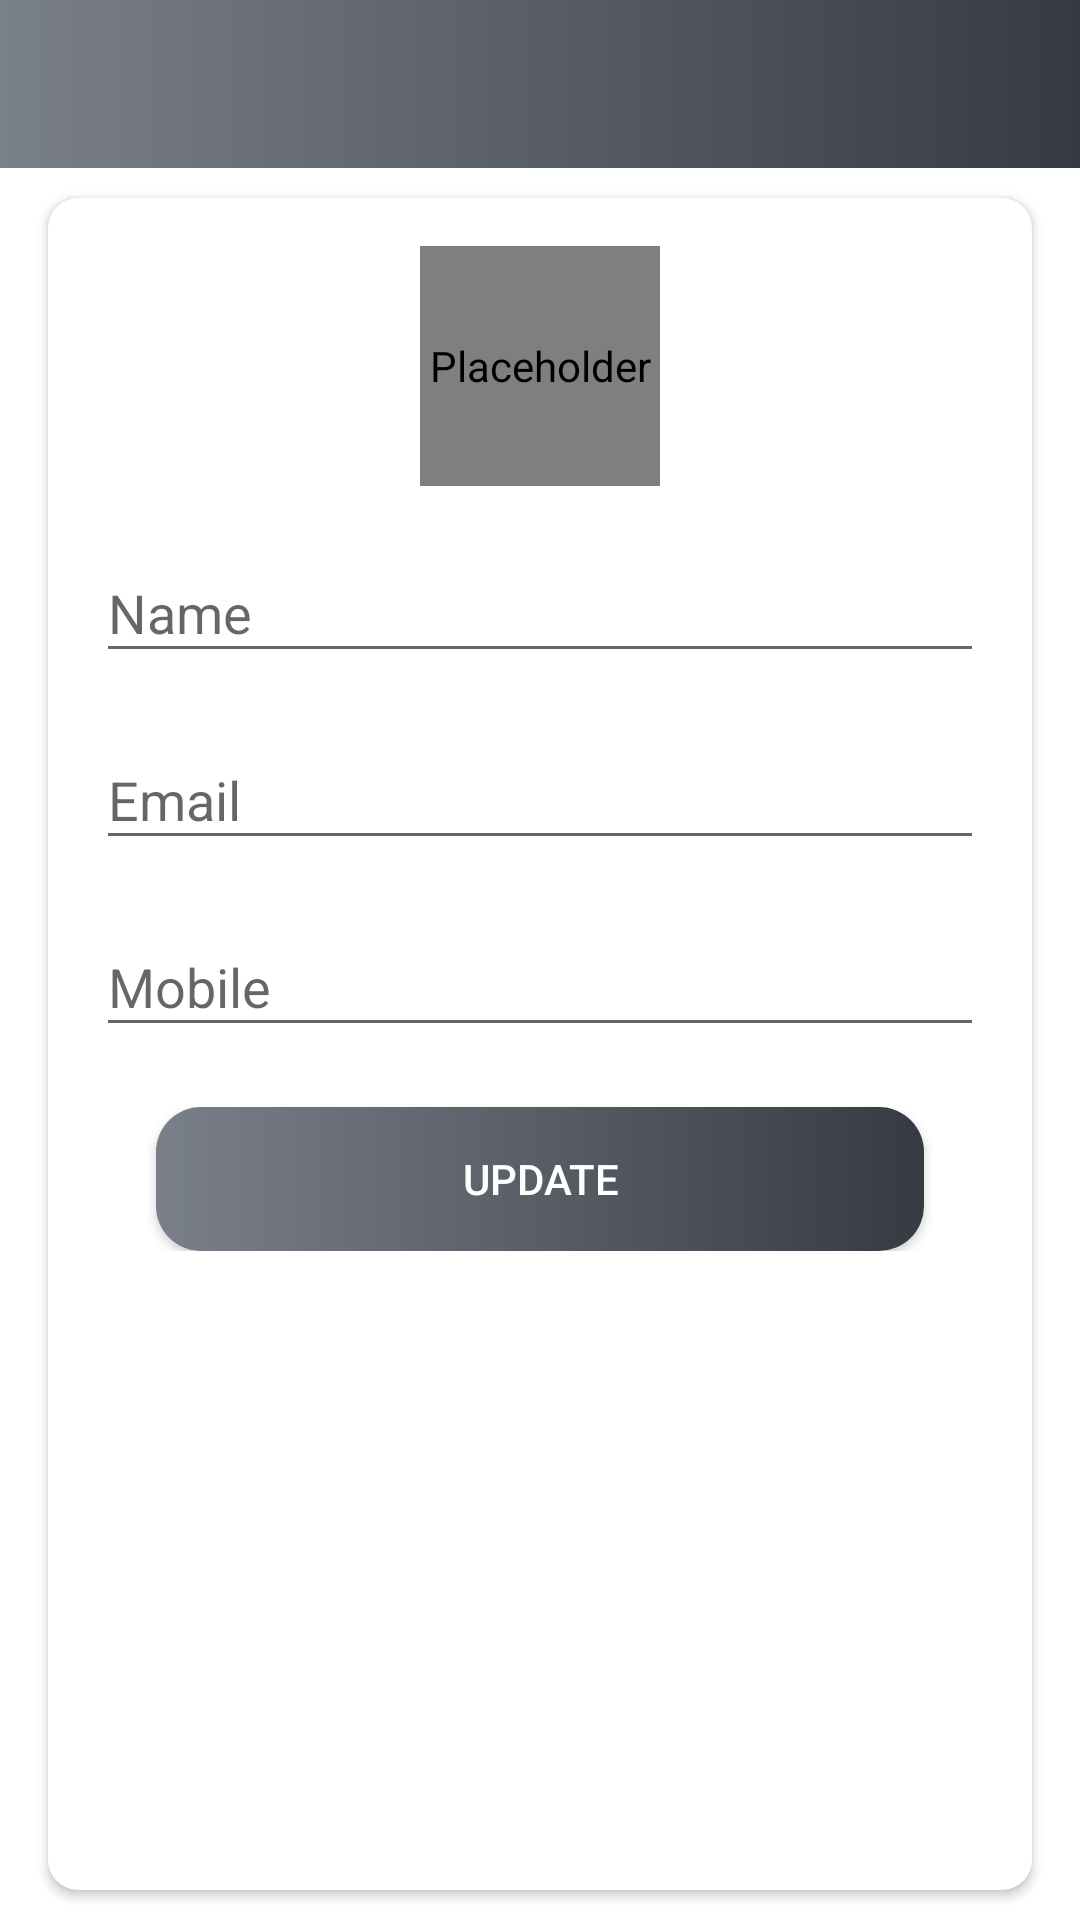

Here is an Android app screen rendered from its layout file. Give the layout XML and the strings, colors and styles it references.
<!-- AndroidManifest.xml: activity theme NoActionBar -->
<!-- res/layout/activity_my_profile.xml -->
<?xml version="1.0" encoding="utf-8"?>
<LinearLayout xmlns:android="http://schemas.android.com/apk/res/android"
    xmlns:app="http://schemas.android.com/apk/res-auto"
    xmlns:tools="http://schemas.android.com/tools"
    android:layout_width="match_parent"
    android:layout_height="match_parent"
    android:orientation="vertical"
    tools:context=".activities.MyProfileActivity">


    <com.google.android.material.appbar.AppBarLayout
        android:layout_width="match_parent"
        android:layout_height="wrap_content"
        android:theme="@style/AppBarOverlay">

        <androidx.appcompat.widget.Toolbar
            android:id="@+id/toolbar_my_profile_activity"
            android:layout_width="match_parent"
            android:layout_height="?attr/actionBarSize"
            android:background="@drawable/nav_header_main_background"
            app:popupTheme="@style/PopupOverlay"/>
    </com.google.android.material.appbar.AppBarLayout>

    <LinearLayout
        android:layout_width="match_parent"
        android:layout_height="match_parent"
        android:background="@color/white">

        <androidx.cardview.widget.CardView
            android:layout_width="match_parent"
            android:layout_height="match_parent"
            android:layout_marginStart="16dp"
            android:layout_marginTop="10dp"
            android:layout_marginEnd="16dp"
            android:layout_marginBottom="10dp"
            android:elevation="5dp"
            app:cardCornerRadius="10dp">


            <LinearLayout
                android:layout_width="match_parent"
                android:layout_height="wrap_content"
                android:gravity="center_horizontal"
                android:orientation="vertical"
                android:padding="16dp">

                <de.hdodenhof.circleimageview.CircleImageView
                    android:layout_width="80dp"
                    android:layout_height="80dp"
                    android:id="@+id/iv_profile_user_image"
                    android:contentDescription=""
                    android:src="@drawable/ic_user_place_holder"/>


                <com.google.android.material.textfield.TextInputLayout
                    android:layout_width="match_parent"
                    android:layout_height="wrap_content"
                    android:layout_marginTop="10dp">

                    <androidx.appcompat.widget.AppCompatEditText
                        android:id="@+id/et_name"
                        android:layout_width="match_parent"
                        android:layout_height="wrap_content"
                        android:hint="Name"
                        android:textSize="18sp"
                        />
                </com.google.android.material.textfield.TextInputLayout>


                <com.google.android.material.textfield.TextInputLayout
                    android:layout_width="match_parent"
                    android:layout_height="wrap_content"
                    android:layout_marginTop="10dp">

                    <androidx.appcompat.widget.AppCompatEditText
                        android:id="@+id/et_email"
                        android:layout_width="match_parent"
                        android:layout_height="wrap_content"
                        android:hint="Email"
                        android:focusable="false"
                        android:focusableInTouchMode="false"
                        android:inputType="textEmailAddress"
                        android:textSize="18sp"
                        />
                </com.google.android.material.textfield.TextInputLayout>

                <com.google.android.material.textfield.TextInputLayout
                    android:layout_width="match_parent"
                    android:layout_height="wrap_content"
                    android:layout_marginTop="10dp">

                    <androidx.appcompat.widget.AppCompatEditText
                        android:id="@+id/et_mobile"
                        android:layout_width="match_parent"
                        android:layout_height="wrap_content"
                        android:hint="Mobile"
                        android:inputType="phone"
                        android:textSize="18sp"
                        />
                </com.google.android.material.textfield.TextInputLayout>


                <Button
                    android:id="@+id/update_button"
                    android:layout_marginTop="20dp"
                    android:layout_width="match_parent"
                    android:layout_height="wrap_content"
                    android:gravity="center"
                    android:layout_gravity="center"
                    android:text="UPDATE"
                    android:textColor="@color/white"
                    android:layout_marginStart="20dp"
                    android:layout_marginEnd="20dp"
                    android:background="@drawable/shape_button_rounded"
                    android:foreground="?attr/selectableItemBackground"/>




            </LinearLayout>




        </androidx.cardview.widget.CardView>




    </LinearLayout>



</LinearLayout>
<!-- resources referenced by this layout -->
<resources>
  <color name="white">#FFFFFFFF</color>
  <!-- drawable nav_header_main_background (drawable) -->
  <?xml version="1.0" encoding="utf-8"?>
  <shape xmlns:android="http://schemas.android.com/apk/res/android"
      android:shape="rectangle">
      <gradient
          android:angle="360"
          android:startColor="#7A8089"
          android:endColor="#363a43"
          android:type="linear">
      </gradient>
  </shape>
  <!-- drawable shape_button_rounded (drawable) -->
  <?xml version="1.0" encoding="utf-8"?>
  <shape xmlns:android="http://schemas.android.com/apk/res/android"
      android:shape="rectangle">
  
      <gradient
          android:angle="360"
          android:startColor="#7A8089"
          android:endColor="#363a43"
          android:type="linear">
      </gradient>
      <corners android:radius="15dp"/>
  </shape>
  <style name="AppBarOverlay" parent="ThemeOverlay.AppCompat.Dark.ActionBar">
  
      </style>
  <style name="PopupOverlay" parent="ThemeOverlay.AppCompat.Light">
  
      </style>
  <style name="NoActionBar" parent="Theme.AppCompat.Light.NoActionBar">
          <item name="windowActionBar">false</item>
          <item name="windowNoTitle">true</item>
      </style>
</resources>
